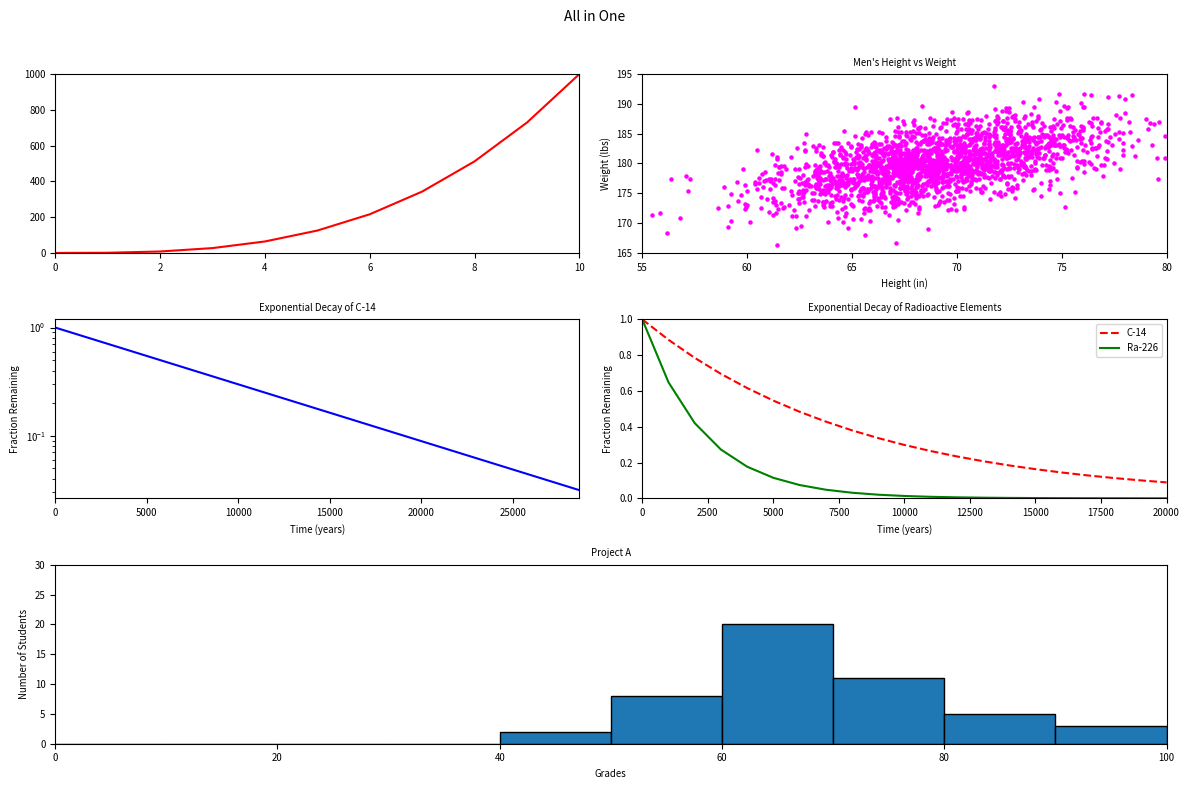

Generate this figure with matplotlib:
#!/usr/bin/env python3
import numpy as np
import matplotlib.pyplot as plt

y0 = np.arange(0, 11) ** 3

mean = [69, 0]
cov = [[15, 8], [8, 15]]
np.random.seed(5)
x1, y1 = np.random.multivariate_normal(mean, cov, 2000).T
y1 += 180

x2 = np.arange(0, 28651, 5730)
r2 = np.log(0.5)
t2 = 5730
y2 = np.exp((r2 / t2) * x2)

x3 = np.arange(0, 21000, 1000)
r3 = np.log(0.5)
t31 = 5730
t32 = 1600
y31 = np.exp((r3 / t31) * x3)
y32 = np.exp((r3 / t32) * x3)

np.random.seed(5)
student_grades = np.random.normal(68, 15, 50)

# Create the figure with a 3x2 grid
fig = plt.figure(figsize=(12, 8))
fig.suptitle('All in One', fontsize='medium')

# First plot (y = x^3)
ax0 = plt.subplot(3, 2, 1)
ax0.plot(np.arange(0, 11), y0, 'r-')
ax0.set_xlim(0, 10)
ax0.set_ylim(0, 1000)
ax0.tick_params(labelsize='x-small')

# Second plot (Height vs Weight scatter)
ax1 = plt.subplot(3, 2, 2)
ax1.scatter(x1, y1, color='magenta', s=5)
ax1.set_title("Men's Height vs Weight", fontsize='x-small')
ax1.set_xlabel('Height (in)', fontsize='x-small')
ax1.set_ylabel('Weight (lbs)', fontsize='x-small')
ax1.set_xlim(55, 80)
ax1.set_ylim(165, 195)
ax1.tick_params(labelsize='x-small')

# Third plot (C-14 decay with log scale)
ax2 = plt.subplot(3, 2, 3)
ax2.semilogy(x2, y2, 'b-')
ax2.set_title('Exponential Decay of C-14', fontsize='x-small')
ax2.set_xlabel('Time (years)', fontsize='x-small')
ax2.set_ylabel('Fraction Remaining', fontsize='x-small')
ax2.set_xlim(0, 28650)
ax2.tick_params(labelsize='x-small')

# Fourth plot (Two radioactive decays)
ax3 = plt.subplot(3, 2, 4)
ax3.plot(x3, y31, 'r--', label='C-14')
ax3.plot(x3, y32, 'g-', label='Ra-226')
ax3.set_title('Exponential Decay of Radioactive Elements', fontsize='x-small')
ax3.set_xlabel('Time (years)', fontsize='x-small')
ax3.set_ylabel('Fraction Remaining', fontsize='x-small')
ax3.set_xlim(0, 20000)
ax3.set_ylim(0, 1)
ax3.legend(loc='upper right', fontsize='x-small')
ax3.tick_params(labelsize='x-small')

# Fifth plot (histogram spanning two columns)
ax4 = plt.subplot(3, 2, (5, 6))
bins = np.arange(0, 101, 10)
ax4.hist(student_grades, bins=bins, edgecolor='black', color='#1f77b4')
ax4.set_title('Project A', fontsize='x-small')
ax4.set_xlabel('Grades', fontsize='x-small')
ax4.set_ylabel('Number of Students', fontsize='x-small')
ax4.set_xlim(0, 100)
ax4.set_ylim(0, 30)
ax4.tick_params(labelsize='x-small')

# Adjust layout
plt.tight_layout()
plt.subplots_adjust(top=0.9)  # Make room for the figure title
plt.show()